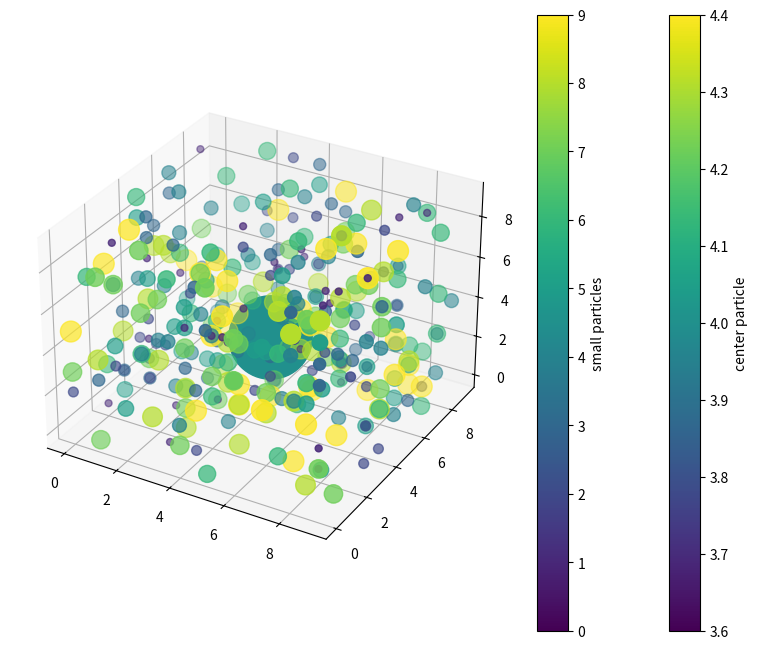

Source code (Python):
import numpy as np 
import matplotlib.pyplot as plt
fig= plt.figure(figsize=(10,8), dpi = 100)
from mpl_toolkits.mplot3d import Axes3D
ax = plt.axes(projection = '3d')

def random_dist(min_val,max_val,size):
    x = []
    y=[]
    z=[]
    m =[]
    for j in range(size):
        xi = np.random.randint(min_val, max_val, size= size, dtype=int)
        yi = np.random.randint(min_val, max_val, size= size, dtype=int)
        zi = np.random.randint(min_val, max_val, size= size, dtype=int)
        mi = np.random.randint(min_val, max_val, size= size, dtype=int)
        x.append(xi)
        y.append(yi)
        z.append(zi)
        m.append(mi)
    return x, y, z, m
def center(x, y, z, m):
    x_med = np.median(x)
    y_med = np.median(y)
    z_med = np.median(z)
    m_med = np.median(m)
    return x_med, y_med, z_med, m_med

def plotting(x_med, y_med, z_med, m_med, x, y, z, m):
    image1 = ax.scatter(x_med, y_med, z_med, s= m_med*900, c=m_med)
    image2 = ax.scatter(x,y,z, s= np.array(m)*25, c=m)
    plt.colorbar(image1,label='center particle')
    plt.colorbar(image2, label='small particles')
    plt.show()

min_val = 0
max_val = 10
size = 20

x, y, z, m =random_dist(min_val, max_val, size)
x_med, y_med, z_med, m_med = center(x, y, z, m)
plotting(x_med, y_med, z_med, m_med, x, y, z, m)

